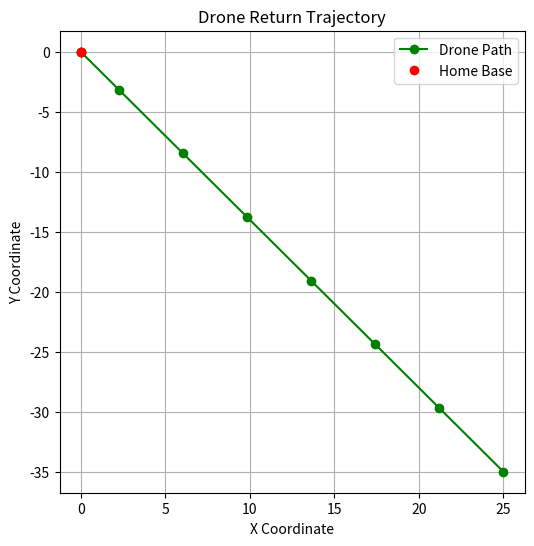

Python code for this plot:
# A89.py - Return to Base (Frontend + Backend Combined)
import matplotlib.pyplot as plt
import numpy as np
import time

# ---------------- FRONTEND: Visualization ---------------- #

def plot_return_trajectory(positions, home):
    positions = np.array(positions)
    plt.figure(figsize=(6, 6))
    plt.plot(positions[:, 0], positions[:, 1], 'g-', marker='o', label='Drone Path')
    plt.plot(home[0], home[1], 'ro', label='Home Base')
    plt.title('Drone Return Trajectory')
    plt.xlabel('X Coordinate')
    plt.ylabel('Y Coordinate')
    plt.grid(True)
    plt.legend()
    plt.show()

# ---------------- BACKEND: Return Logic ---------------- #

class ReturnToBase:
    def __init__(self):
        self.position = np.array([25.0, -35.0, 50.0])  # Starting position (x, y, z)
        self.home = np.array([0.0, 0.0, 0.0])          # Home base position (x, y, z)
        self.speed = 10.0                              # Movement speed per step
        self.tolerance = 1.0                           # Tolerance distance to consider "arrived"
        self.positions_log = [self.position[:2].copy()]  # Log x, y path for plotting

    def move_step(self):
        direction = self.home - self.position
        distance = np.linalg.norm(direction)

        # Check if drone is close enough to home
        if distance < self.tolerance:
            self.position = self.home  # Snap to home
            self.positions_log.append(self.position[:2].copy())
            return False

        # Calculate step vector and move
        step_vector = (direction / distance) * min(self.speed, distance)
        self.position += step_vector
        self.positions_log.append(self.position[:2].copy())

        print(f"Current Drone Position: {np.round(self.position, 2)}")
        return True

    def execute_return(self):
        print("\n=== Executing Return to Base ===")
        step = 1
        while self.move_step():
            print(f"Step {step} complete.\n")
            step += 1
            time.sleep(0.5)  # Simulate time delay
        print("✅ Drone has reached the base.\n")

    def get_path(self):
        return self.positions_log, self.home[:2]

# ---------------- MAIN EXECUTION ---------------- #

if __name__ == "__main__":
    rtb = ReturnToBase()
    rtb.execute_return()

    path, home_pos = rtb.get_path()
    plot_return_trajectory(path, home_pos)
